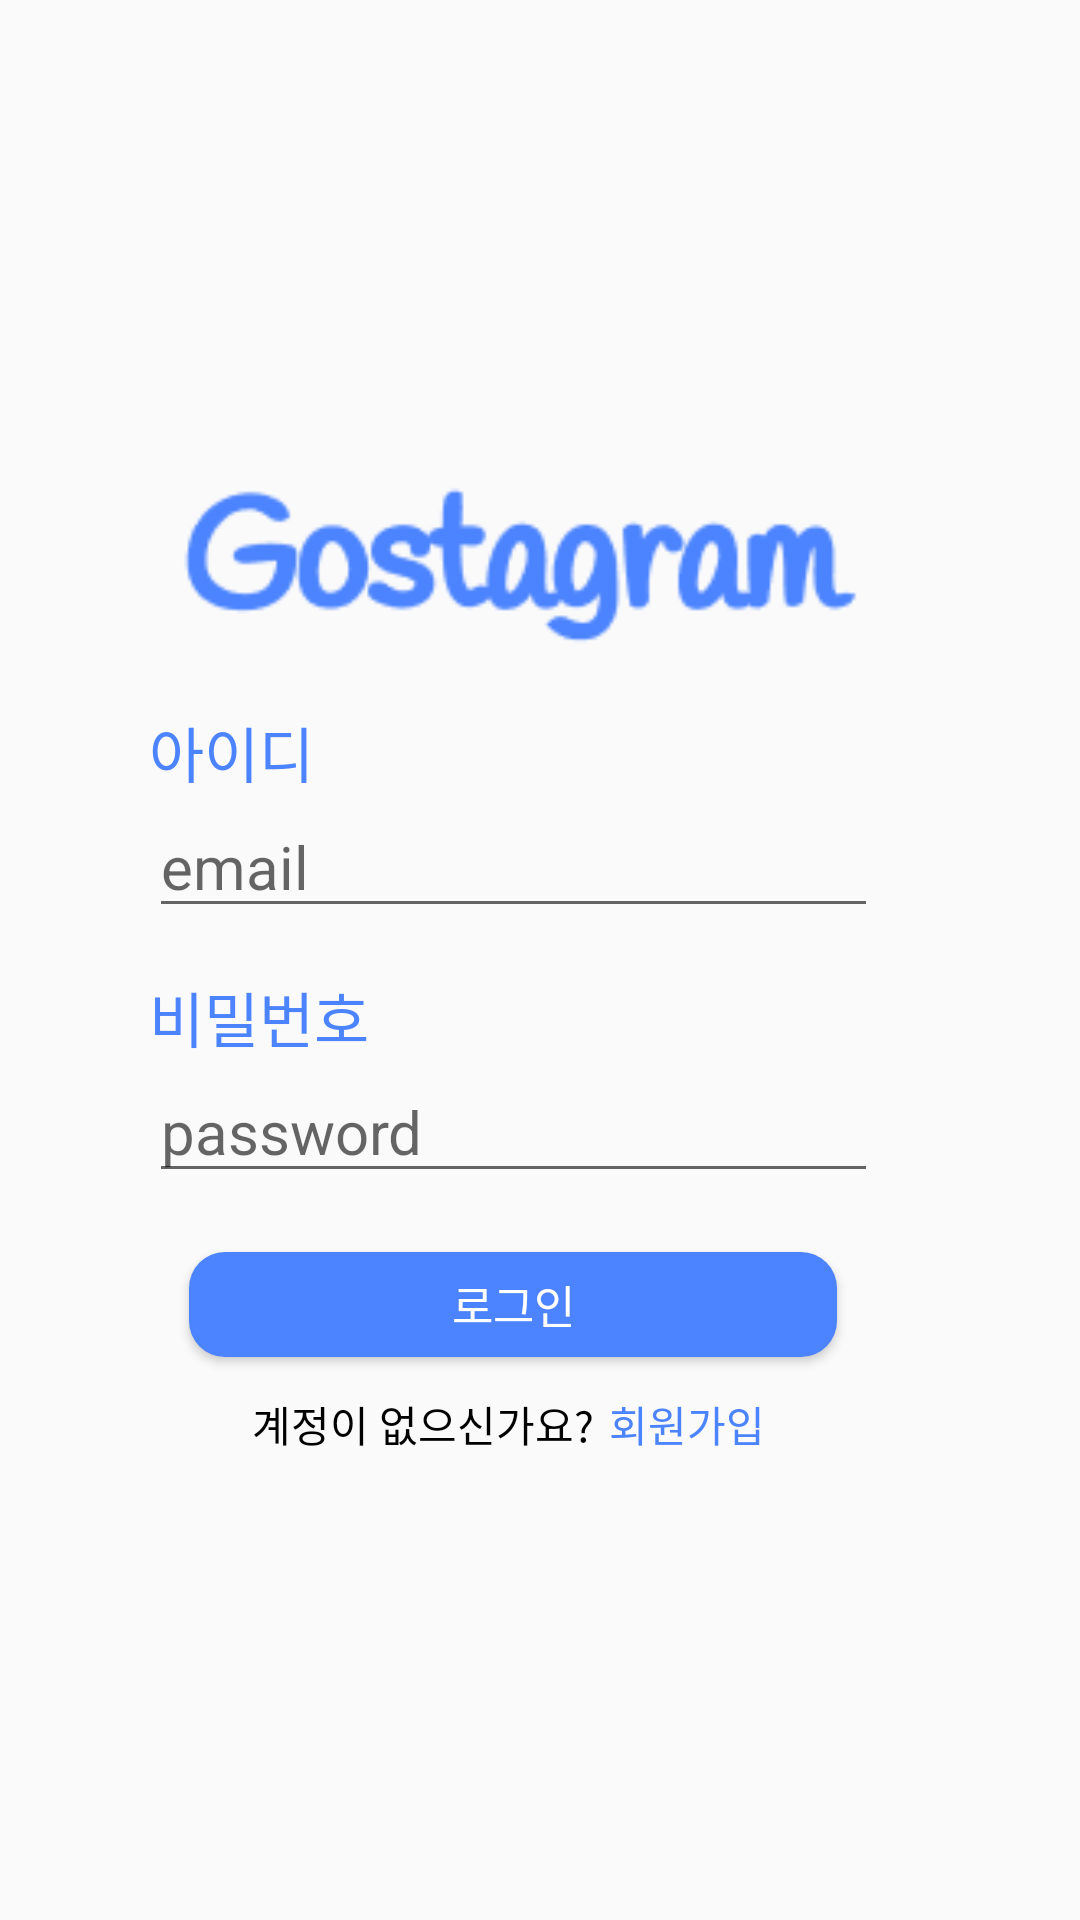

Produce the Android XML layout that renders to this screen, including the resource entries it uses.
<!-- AndroidManifest.xml: application theme Theme.SNS_Project -->
<!-- res/layout/activity_login.xml -->
<?xml version="1.0" encoding="utf-8"?>
<androidx.constraintlayout.widget.ConstraintLayout xmlns:android="http://schemas.android.com/apk/res/android"
    xmlns:app="http://schemas.android.com/apk/res-auto"
    xmlns:tools="http://schemas.android.com/tools"
    android:layout_width="match_parent"
    android:layout_height="match_parent"
    tools:context=".MainActivity">

    <androidx.constraintlayout.widget.Guideline
        android:id="@+id/guideline3"
        android:layout_width="wrap_content"
        android:layout_height="wrap_content"
        android:orientation="vertical"
        app:layout_constraintGuide_percent="0.1" />

    <androidx.constraintlayout.widget.Guideline
        android:id="@+id/guideline4"
        android:layout_width="wrap_content"
        android:layout_height="wrap_content"
        android:orientation="vertical"
        app:layout_constraintGuide_percent="0.85" />

    <androidx.constraintlayout.widget.ConstraintLayout
        android:layout_width="0dp"
        android:layout_height="wrap_content"
        app:layout_constraintBottom_toBottomOf="parent"
        app:layout_constraintEnd_toStartOf="@+id/guideline4"
        app:layout_constraintHorizontal_bias="0.0"
        app:layout_constraintStart_toStartOf="@+id/guideline3"
        app:layout_constraintTop_toTopOf="parent">

        <androidx.constraintlayout.widget.ConstraintLayout
            android:id="@+id/imageViewConstraintLayout"
            android:layout_width="0dp"
            android:layout_height="0dp"
            app:layout_constraintEnd_toEndOf="parent"
            app:layout_constraintHeight_percent="0.2"
            app:layout_constraintStart_toStartOf="parent"
            app:layout_constraintTop_toTopOf="parent"
            app:layout_constraintWidth_percent="0.9">

            <ImageView
                android:id="@+id/imageView"
                android:layout_width="0dp"
                android:layout_height="0dp"
                app:layout_constraintBottom_toBottomOf="parent"
                app:layout_constraintEnd_toEndOf="parent"
                app:layout_constraintStart_toStartOf="parent"
                app:layout_constraintTop_toTopOf="parent"
                app:srcCompat="@drawable/logo" />
        </androidx.constraintlayout.widget.ConstraintLayout>

        <TextView
            android:id="@+id/loginId"
            android:layout_width="wrap_content"
            android:layout_height="wrap_content"
            android:layout_marginTop="15dp"
            android:text="아이디"
            android:textColor="@color/OriginBlue"
            android:textSize="20sp"
            app:layout_constraintStart_toStartOf="@+id/idConstraintLayout"
            app:layout_constraintTop_toBottomOf="@+id/imageViewConstraintLayout" />

        <androidx.constraintlayout.widget.ConstraintLayout
            android:id="@+id/idConstraintLayout"
            android:layout_width="0dp"
            android:layout_height="wrap_content"
            app:layout_constraintEnd_toEndOf="parent"
            app:layout_constraintStart_toStartOf="parent"
            app:layout_constraintTop_toBottomOf="@+id/loginId"
            app:layout_constraintWidth_percent="0.9">

            <EditText
                android:id="@+id/email"
                android:layout_width="0dp"
                android:layout_height="wrap_content"
                android:ems="10"
                android:hint="email"
                android:inputType="textEmailAddress"
                android:textSize="20dp"
                app:layout_constraintEnd_toEndOf="parent"
                app:layout_constraintHorizontal_bias="0.0"
                app:layout_constraintStart_toStartOf="parent"
                app:layout_constraintTop_toTopOf="parent" />

        </androidx.constraintlayout.widget.ConstraintLayout>

        <TextView
            android:id="@+id/loginPasswd"
            android:layout_width="wrap_content"
            android:layout_height="wrap_content"
            android:layout_marginTop="15dp"
            android:text="@string/PasswordKor"
            android:textColor="@color/OriginBlue"
            android:textSize="20sp"
            app:layout_constraintStart_toStartOf="@+id/pwConstraintLayout"
            app:layout_constraintTop_toBottomOf="@+id/idConstraintLayout" />

        <androidx.constraintlayout.widget.ConstraintLayout
            android:id="@+id/pwConstraintLayout"
            android:layout_width="0dp"
            android:layout_height="wrap_content"
            app:layout_constraintEnd_toEndOf="parent"
            app:layout_constraintStart_toStartOf="parent"
            app:layout_constraintTop_toBottomOf="@+id/loginPasswd"
            app:layout_constraintWidth_percent="0.9">

            <EditText
                android:id="@+id/password"
                android:layout_width="match_parent"
                android:layout_height="wrap_content"
                android:ems="10"
                android:hint="password"
                android:inputType="textPassword"
                android:textSize="20dp"
                app:layout_constraintBottom_toBottomOf="parent"
                app:layout_constraintEnd_toEndOf="parent"
                app:layout_constraintHorizontal_bias="0.0"
                app:layout_constraintStart_toStartOf="parent"
                app:layout_constraintTop_toTopOf="parent"
                app:layout_constraintVertical_bias="0.0" />
        </androidx.constraintlayout.widget.ConstraintLayout>

        <TextView
            android:id="@+id/signup"
            android:layout_width="wrap_content"
            android:layout_height="wrap_content"
            android:layout_marginStart="5dp"
            android:layout_marginTop="12dp"
            android:text="회원가입 "
            android:textColor="@color/OriginBlue"
            android:textSize="14sp"
            app:layout_constraintEnd_toEndOf="parent"
            app:layout_constraintHorizontal_bias="0.5"
            app:layout_constraintStart_toEndOf="@+id/text1"
            app:layout_constraintTop_toBottomOf="@+id/loginButton" />

        <TextView
            android:id="@+id/text1"
            android:layout_width="wrap_content"
            android:layout_height="wrap_content"
            android:layout_marginTop="12dp"
            android:text="계정이 없으신가요?"
            android:textColor="@color/black"
            android:textSize="14sp"
            app:layout_constraintEnd_toStartOf="@+id/signup"
            app:layout_constraintHorizontal_bias="0.5"
            app:layout_constraintHorizontal_chainStyle="packed"
            app:layout_constraintStart_toStartOf="parent"
            app:layout_constraintTop_toBottomOf="@+id/loginButton" />

        <Button
            android:id="@+id/loginButton"
            android:layout_width="0dp"
            android:layout_height="35dp"
            android:layout_marginTop="5dp"
            android:background="@drawable/login_button"
            android:text="로그인"
            android:textColor="@color/white"
            android:textSize="15sp"
            app:layout_constraintEnd_toStartOf="@+id/guideline7"
            app:layout_constraintHorizontal_bias="1.0"
            app:layout_constraintStart_toStartOf="@+id/guideline6"
            app:layout_constraintTop_toBottomOf="@+id/loginExceptionText" />

        <TextView
            android:id="@+id/loginExceptionText"
            android:layout_width="wrap_content"
            android:layout_height="wrap_content"
            android:textColor="@color/OriginRed"
            android:textSize="11sp"
            android:textAlignment="center"
            app:layout_constraintEnd_toEndOf="parent"
            app:layout_constraintStart_toStartOf="parent"
            app:layout_constraintTop_toBottomOf="@+id/pwConstraintLayout" />

        <androidx.constraintlayout.widget.Guideline
            android:id="@+id/guideline6"
            android:layout_width="wrap_content"
            android:layout_height="wrap_content"
            android:orientation="vertical"
            app:layout_constraintGuide_percent="0.1" />

        <androidx.constraintlayout.widget.Guideline
            android:id="@+id/guideline7"
            android:layout_width="wrap_content"
            android:layout_height="wrap_content"
            android:orientation="vertical"
            app:layout_constraintGuide_percent="0.9" />

    </androidx.constraintlayout.widget.ConstraintLayout>

</androidx.constraintlayout.widget.ConstraintLayout>
<!-- resources referenced by this layout -->
<resources>
  <color name="OriginBlue">#4C84FF</color>
  <color name="OriginRed">#FF0000</color>
  <color name="black">#FF000000</color>
  <color name="white">#FFFFFFFF</color>
  <!-- drawable login_button (drawable) -->
  <?xml version="1.0" encoding="utf-8"?>
  <shape xmlns:android="http://schemas.android.com/apk/res/android"
      android:padding="10dp"
      android:shape="rectangle" >
      <solid android:color="@color/OriginBlue" />
      <corners
          android:bottomLeftRadius="12dp"
          android:bottomRightRadius="12dp"
          android:topLeftRadius="12dp"
          android:topRightRadius="12dp" />
  </shape>
  <!-- drawable logo: png bitmap (drawable, 4460 bytes) -->
  <string name="PasswordKor">비밀번호</string>
  <style name="Theme.SNS_Project" parent="Theme.AppCompat.Light.NoActionBar">
          
          <item name="colorPrimary">@color/purple_500</item>
          <item name="colorPrimaryVariant">@color/purple_700</item>
          <item name="colorOnPrimary">@color/white</item>
          
          <item name="colorSecondary">@color/teal_200</item>
          <item name="colorSecondaryVariant">@color/teal_700</item>
          <item name="colorOnSecondary">@color/black</item>
          
          <item name="android:statusBarColor">@color/OriginBlue</item>
          
          
          <item name="colorAccent">@color/OriginBlue</item>
      </style>
  <color name="purple_500">#FF6200EE</color>
  <color name="purple_700">#FF3700B3</color>
  <color name="teal_200">#FF03DAC5</color>
  <color name="teal_700">#FF018786</color>
</resources>
